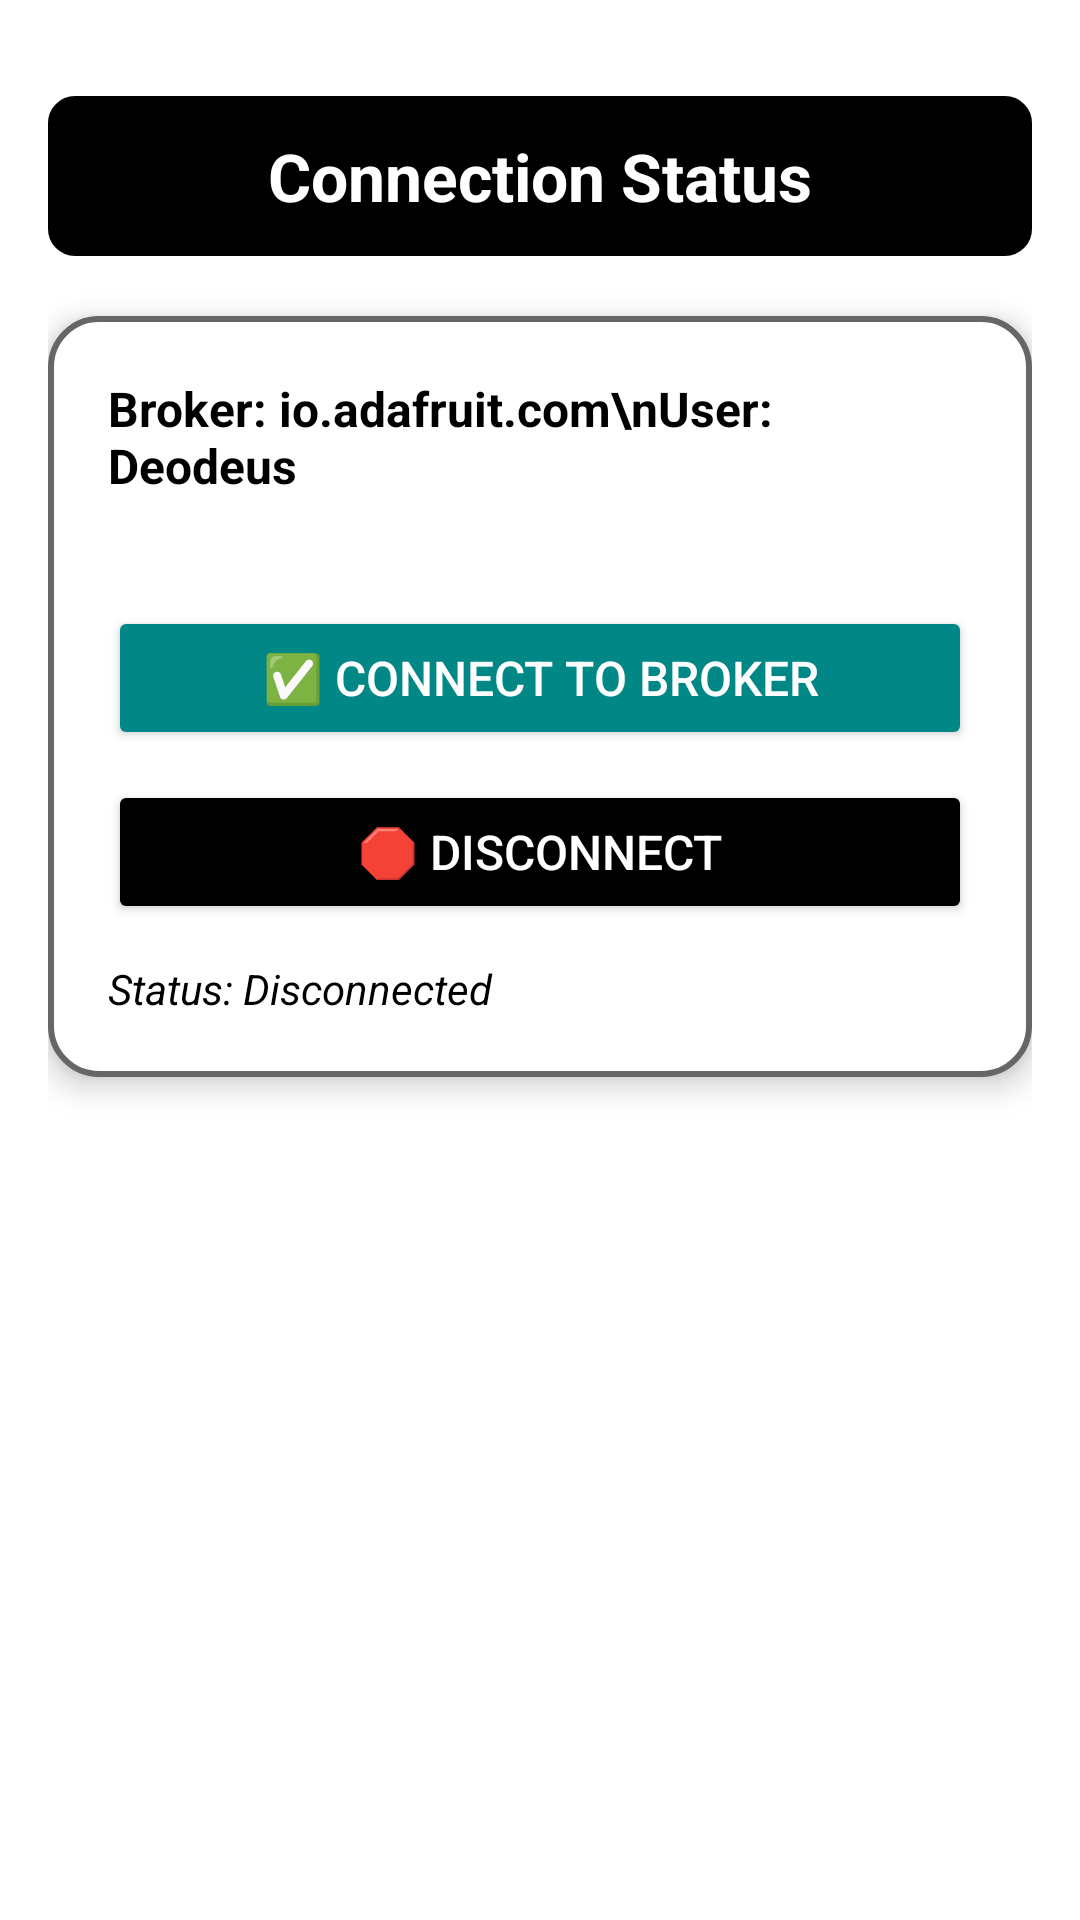

Produce the Android XML layout that renders to this screen, including the resource entries it uses.
<!-- AndroidManifest.xml: application theme Theme.Capstone2 -->
<!-- res/layout/fragment_wifi_connect.xml -->
<?xml version="1.0" encoding="utf-8"?>
<ScrollView xmlns:android="http://schemas.android.com/apk/res/android"
    xmlns:app="http://schemas.android.com/apk/res-auto"
    android:layout_width="match_parent"
    android:layout_height="match_parent"
    android:background="@color/white"
    android:fillViewport="true">

    <androidx.constraintlayout.widget.ConstraintLayout
        android:layout_width="match_parent"
        android:layout_height="wrap_content"
        android:padding="16dp">

        <TextView
            android:id="@+id/wifiTitle"
            android:layout_width="0dp"
            android:layout_height="wrap_content"
            android:layout_marginTop="16dp"
            android:background="@drawable/home_background"
            android:gravity="center"
            android:padding="12dp"
            android:text="Connection Status"
            android:textColor="@android:color/white"
            android:textSize="22sp"
            android:textStyle="bold"
            app:layout_constraintTop_toTopOf="parent"
            app:layout_constraintStart_toStartOf="parent"
            app:layout_constraintEnd_toEndOf="parent" />

        <LinearLayout
            android:id="@+id/ipCard"
            android:layout_width="0dp"
            android:layout_height="wrap_content"
            android:orientation="vertical"
            android:background="@drawable/card_background"
            android:elevation="6dp"
            android:padding="20dp"
            android:layout_marginTop="20dp"
            app:layout_constraintTop_toBottomOf="@id/wifiTitle"
            app:layout_constraintStart_toStartOf="parent"
            app:layout_constraintEnd_toEndOf="parent">

            <TextView
                android:id="@+id/txtBrokerInfo"
                android:layout_width="match_parent"
                android:layout_height="wrap_content"
                android:text="Broker: io.adafruit.com\nUser: Deodeus"
                android:textColor="@color/black"
                android:textSize="16sp"
                android:layout_marginBottom="16dp"
                android:textStyle="bold" />

            <Button
                android:id="@+id/btnConnectIP"
                android:layout_width="match_parent"
                android:layout_height="wrap_content"
                android:text="✅ Connect to Broker"
                android:textSize="16sp"
                android:backgroundTint="@color/teal_700"
                android:textColor="@android:color/white"
                android:layout_marginTop="20dp" />

            <Button
                android:id="@+id/btnDisconnect"
                android:layout_width="match_parent"
                android:layout_height="wrap_content"
                android:text="🛑 Disconnect"
                android:textSize="16sp"
                android:backgroundTint="@android:color/black"
                android:textColor="@android:color/white"
                android:layout_marginTop="10dp" />

            <TextView
                android:id="@+id/txtStatus"
                android:layout_width="match_parent"
                android:layout_height="wrap_content"
                android:text="Status: Disconnected"
                android:textColor="@color/black"
                android:textSize="14sp"
                android:layout_marginTop="12dp"
                android:textStyle="italic" />

        </LinearLayout>

    </androidx.constraintlayout.widget.ConstraintLayout>
</ScrollView>
<!-- resources referenced by this layout -->
<resources>
  <color name="black">#FF000000</color>
  <color name="teal_700">#018786</color>
  <color name="white">#FFFFFF</color>
  <!-- drawable card_background (drawable) -->
  <shape xmlns:android="http://schemas.android.com/apk/res/android"
      android:shape="rectangle">
      <corners android:radius="16dp" />
      <solid android:color="@android:color/white" />
      <stroke android:color="@color/teal_200" android:width="2dp"/>
  </shape>
  <!-- drawable home_background (drawable) -->
  <shape xmlns:android="http://schemas.android.com/apk/res/android"
      android:shape="rectangle">
      <corners android:radius="8dp" />
      <solid android:color="@android:color/black" />
      <stroke android:color="@color/black" android:width="2dp"/>
  </shape>
  <style name="Theme.Capstone2" parent="Base.Theme.Capstone2" />
  <color name="teal_200">#666666</color>
  <style name="Base.Theme.Capstone2" parent="Theme.Material3.DayNight.NoActionBar">
          
          
          <item name="colorPrimary">@color/white</item>
          <item name="colorPrimaryVariant">@color/white</item>
          <item name="colorOnPrimary">@color/white</item>
          
          <item name="colorSecondary">@color/black</item>
          <item name="colorSecondaryVariant">@color/black</item>
          <item name="colorOnSecondary">@color/black</item>
          
          <item name="android:statusBarColor">?attr/colorPrimaryVariant</item>
      </style>
</resources>
